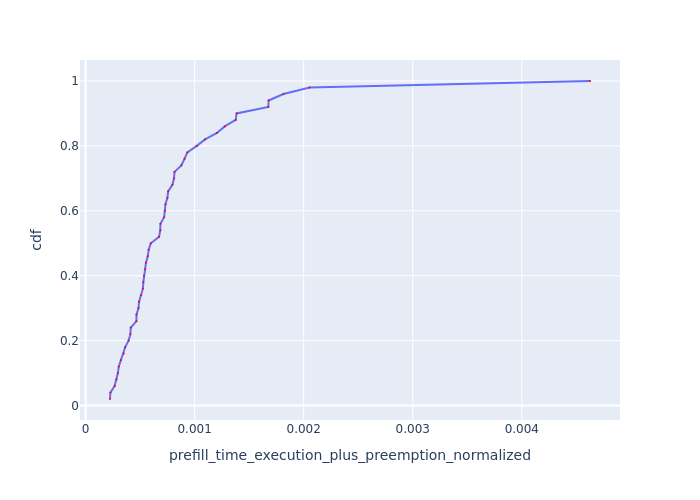

Source data for this figure (header and first rows):
Request Id, prefill_time_execution_plus_preemption_n…, cdf
0_41, 0.0002239, 0.02
0_6, 0.0002279, 0.04
0_42, 0.0002662, 0.06
0_29, 0.0002823, 0.08
0_24, 0.0002962, 0.1
0_7, 0.0003045, 0.12
0_19, 0.0003238, 0.14
0_0, 0.0003499, 0.16
0_38, 0.0003633, 0.18
0_33, 0.0003943, 0.2
0_31, 0.0004112, 0.22
0_39, 0.0004143, 0.24
0_40, 0.0004663, 0.26
0_44, 0.0004668, 0.28
0_47, 0.000485, 0.3
0_32, 0.0004904, 0.32
0_46, 0.0005102, 0.34
0_15, 0.0005253, 0.36
0_10, 0.0005297, 0.38
0_23, 0.0005358, 0.4
0_16, 0.0005472, 0.42
0_26, 0.0005538, 0.44
0_13, 0.0005701, 0.46
0_37, 0.0005786, 0.48
0_3, 0.000598, 0.5
0_28, 0.000674, 0.52
0_4, 0.0006849, 0.54
0_20, 0.0006864, 0.56
0_21, 0.00072, 0.58
0_17, 0.0007281, 0.6
0_1, 0.0007327, 0.62
0_48, 0.0007503, 0.64
0_27, 0.000757, 0.66
0_8, 0.000796, 0.68
0_18, 0.0008111, 0.7
0_9, 0.0008152, 0.72
0_22, 0.0008784, 0.74
0_25, 0.0009069, 0.76
0_49, 0.0009333, 0.78
0_30, 0.00102, 0.8
0_35, 0.001096, 0.82
0_14, 0.001204, 0.84
0_5, 0.001276, 0.86
0_11, 0.001377, 0.88
0_36, 0.001385, 0.9
0_2, 0.001676, 0.92
0_43, 0.001678, 0.94
0_12, 0.001815, 0.96
0_45, 0.002054, 0.98
0_34, 0.004625, 1.0
